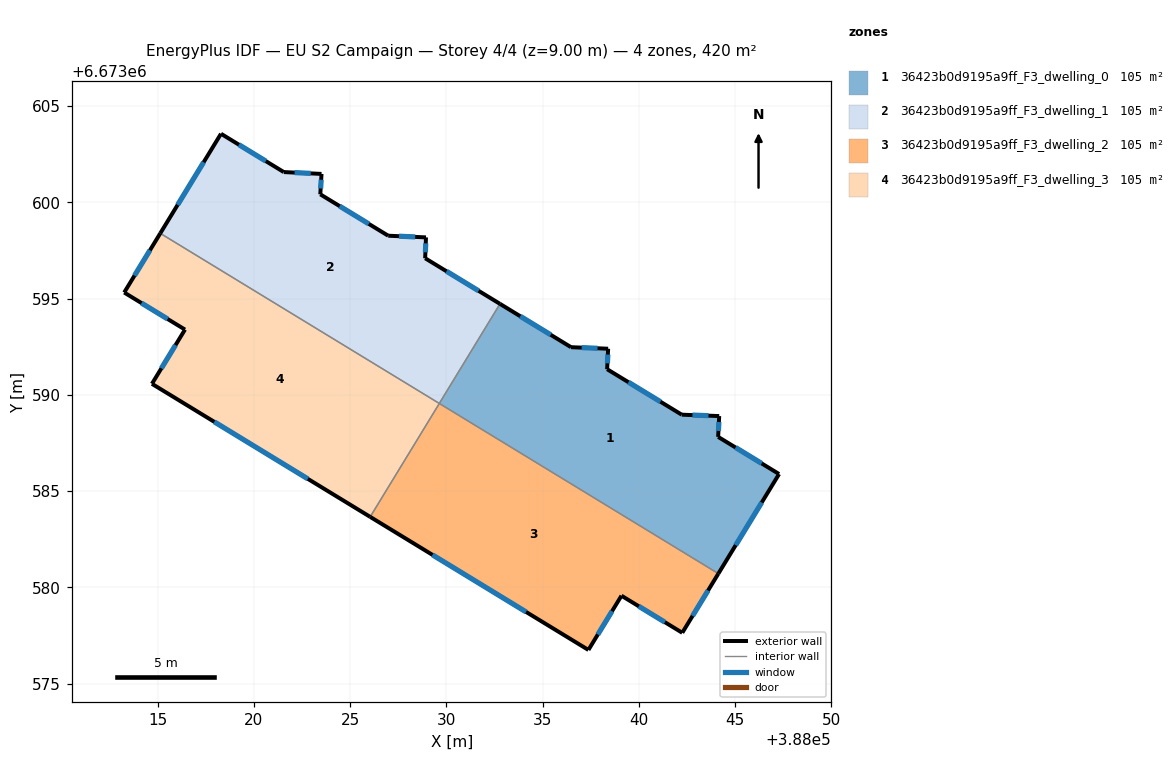
=== STOREY PLAN SPEC (per zone: floor XY polygon, exterior-wall plan segments, windows/doors) ===
zone 1: 36423b0d9195a9ff_F3_dwelling_0  (104.9 m²)
  floor: (388044.17, 6673588.90) (388044.11, 6673587.82) (388047.28, 6673585.89) (388044.13, 6673580.72) (388029.63, 6673589.56) (388032.78, 6673594.73) (388036.47, 6673592.48) (388038.40, 6673592.40) (388038.35, 6673591.33) (388042.22, 6673588.97)
  exterior wall: (388042.22, 6673588.97) – (388038.35, 6673591.33)  [4.5 m]
    window: (388041.12, 6673589.65) – (388039.46, 6673590.66)  [2.5 m²]
  exterior wall: (388044.17, 6673588.90) – (388042.22, 6673588.97)  [1.9 m]
    window: (388043.61, 6673588.92) – (388042.78, 6673588.95)  [1.1 m²]
  exterior wall: (388044.11, 6673587.82) – (388044.17, 6673588.90)  [1.1 m]
    window: (388044.13, 6673588.13) – (388044.15, 6673588.59)  [0.6 m²]
  exterior wall: (388047.28, 6673585.89) – (388044.11, 6673587.82)  [3.7 m]
    window: (388046.38, 6673586.44) – (388045.02, 6673587.27)  [2.0 m²]
  exterior wall: (388044.13, 6673580.72) – (388047.28, 6673585.89)  [6.1 m]
    window: (388045.03, 6673582.19) – (388046.38, 6673584.41)  [3.3 m²]
  exterior wall: (388036.47, 6673592.48) – (388032.78, 6673594.73)  [4.3 m]
    window: (388035.42, 6673593.12) – (388033.84, 6673594.09)  [2.4 m²]
  exterior wall: (388038.40, 6673592.40) – (388036.47, 6673592.48)  [1.9 m]
    window: (388037.85, 6673592.42) – (388037.02, 6673592.46)  [1.1 m²]
  exterior wall: (388038.35, 6673591.33) – (388038.40, 6673592.40)  [1.1 m]
    window: (388038.36, 6673591.64) – (388038.39, 6673592.09)  [0.6 m²]
  interior walls: 2
zone 2: 36423b0d9195a9ff_F3_dwelling_1  (104.9 m²)
  floor: (388028.94, 6673598.18) (388028.90, 6673597.10) (388032.78, 6673594.73) (388029.63, 6673589.56) (388015.14, 6673598.39) (388018.29, 6673603.56) (388021.55, 6673601.57) (388023.51, 6673601.48) (388023.45, 6673600.42) (388026.98, 6673598.27)
  exterior wall: (388026.98, 6673598.27) – (388023.45, 6673600.42)  [4.1 m]
    window: (388025.97, 6673598.88) – (388024.46, 6673599.80)  [2.3 m²]
  exterior wall: (388028.94, 6673598.18) – (388026.98, 6673598.27)  [2.0 m]
    window: (388028.38, 6673598.21) – (388027.54, 6673598.24)  [1.1 m²]
  exterior wall: (388028.90, 6673597.10) – (388028.94, 6673598.18)  [1.1 m]
    window: (388028.91, 6673597.41) – (388028.93, 6673597.87)  [0.6 m²]
  exterior wall: (388032.78, 6673594.73) – (388028.90, 6673597.10)  [4.6 m]
    window: (388031.67, 6673595.40) – (388030.01, 6673596.42)  [2.5 m²]
  exterior wall: (388018.29, 6673603.56) – (388015.14, 6673598.39)  [6.1 m]
    window: (388017.39, 6673602.09) – (388016.04, 6673599.87)  [3.3 m²]
  exterior wall: (388021.55, 6673601.57) – (388018.29, 6673603.56)  [3.8 m]
    window: (388020.62, 6673602.14) – (388019.22, 6673603.00)  [2.1 m²]
  exterior wall: (388023.51, 6673601.48) – (388021.55, 6673601.57)  [2.0 m]
    window: (388022.95, 6673601.51) – (388022.11, 6673601.55)  [1.1 m²]
  exterior wall: (388023.45, 6673600.42) – (388023.51, 6673601.48)  [1.1 m]
    window: (388023.47, 6673600.72) – (388023.50, 6673601.18)  [0.6 m²]
  interior walls: 2
zone 3: 36423b0d9195a9ff_F3_dwelling_2  (104.9 m²)
  floor: (388044.13, 6673580.72) (388042.25, 6673577.64) (388039.09, 6673579.57) (388037.38, 6673576.75) (388026.04, 6673583.66) (388029.63, 6673589.55)
  exterior wall: (388037.38, 6673576.75) – (388039.09, 6673579.57)  [3.3 m]
    window: (388037.87, 6673577.56) – (388038.60, 6673578.76)  [1.8 m²]
  exterior wall: (388026.04, 6673583.66) – (388037.38, 6673576.75)  [13.3 m]
    window: (388029.28, 6673581.69) – (388034.14, 6673578.73)  [7.3 m²]
  exterior wall: (388042.25, 6673577.64) – (388044.13, 6673580.72)  [3.6 m]
    window: (388042.79, 6673578.52) – (388043.59, 6673579.84)  [2.0 m²]
  exterior wall: (388039.09, 6673579.57) – (388042.25, 6673577.64)  [3.7 m]
    window: (388040.00, 6673579.02) – (388041.35, 6673578.19)  [2.0 m²]
  interior walls: 2
zone 4: 36423b0d9195a9ff_F3_dwelling_3  (104.9 m²)
  floor: (388029.63, 6673589.55) (388026.04, 6673583.66) (388014.71, 6673590.58) (388016.42, 6673593.39) (388013.26, 6673595.32) (388015.14, 6673598.39)
  exterior wall: (388014.71, 6673590.58) – (388026.04, 6673583.66)  [13.3 m]
    window: (388017.94, 6673588.60) – (388022.80, 6673585.64)  [7.3 m²]
  exterior wall: (388016.42, 6673593.39) – (388014.71, 6673590.58)  [3.3 m]
    window: (388015.93, 6673592.59) – (388015.20, 6673591.38)  [1.8 m²]
  exterior wall: (388013.26, 6673595.32) – (388016.42, 6673593.39)  [3.7 m]
    window: (388014.17, 6673594.77) – (388015.52, 6673593.94)  [2.0 m²]
  exterior wall: (388015.14, 6673598.39) – (388013.26, 6673595.32)  [3.6 m]
    window: (388014.60, 6673597.51) – (388013.80, 6673596.20)  [2.0 m²]
  interior walls: 2

=== DERIVED (storey summary) ===
Building: EU S2 Campaign
Storey: 4 of 4  (floor level z = 9.00 m)
Storey gross floor area: 419.7 m²
Zones on this storey: 4
  - 36423b0d9195a9ff_F3_dwelling_0: floor 104.9 m²; exterior wall 24.6 m (73.9 m²); 8 window(s) 13.6 m²; WWR 18.4%
  - 36423b0d9195a9ff_F3_dwelling_1: floor 104.9 m²; exterior wall 24.6 m (73.9 m²); 8 window(s) 13.6 m²; WWR 18.4%
  - 36423b0d9195a9ff_F3_dwelling_2: floor 104.9 m²; exterior wall 23.9 m (71.6 m²); 4 window(s) 13.2 m²; WWR 18.4%
  - 36423b0d9195a9ff_F3_dwelling_3: floor 104.9 m²; exterior wall 23.9 m (71.6 m²); 4 window(s) 13.2 m²; WWR 18.4%
Zone adjacency (shared interzone walls):
  - 36423b0d9195a9ff_F3_dwelling_0 ↔ 36423b0d9195a9ff_F3_dwelling_1
  - 36423b0d9195a9ff_F3_dwelling_0 ↔ 36423b0d9195a9ff_F3_dwelling_2
  - 36423b0d9195a9ff_F3_dwelling_1 ↔ 36423b0d9195a9ff_F3_dwelling_3
  - 36423b0d9195a9ff_F3_dwelling_2 ↔ 36423b0d9195a9ff_F3_dwelling_3